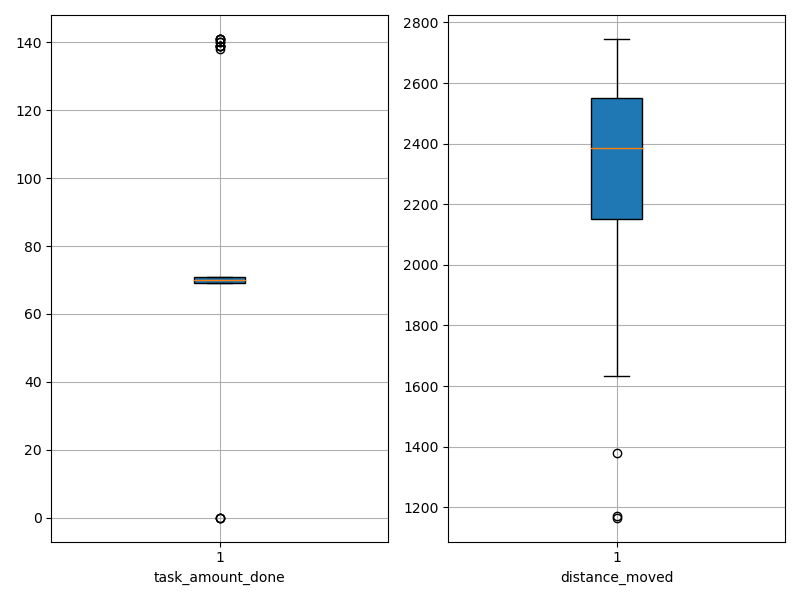

Data behind this chart, as committed beside it:
agent_id, task_amount_done, distance_moved
0, 70.0, 1761
1, 138.0, 2153
2, 71.0, 2527
3, 70.0, 1171
4, 141.0, 1666
5, 69.0, 2276
6, 69.0, 2430
7, 140.0, 1634
8, 69.0, 1166
9, 70.0, 2238
10, 139.0, 2235
11, 70.0, 2512
12, 71.0, 2385
13, 71.0, 2510
14, 70.0, 2653
15, 139.0, 2367
16, 70.0, 2564
17, 71.0, 2648
18, 70.0, 2311
19, 71.0, 2501
20, 69.0, 1378
21, 71.0, 2454
22, 71.0, 2320
23, 0.0, 2494
24, 141.0, 2027
25, 69.0, 1985
26, 139.0, 2388
27, 71.0, 2052
28, 140.0, 1988
29, 70.0, 2468
30, 71.0, 2515
31, 70.0, 2278
32, 70.0, 1839
33, 69.0, 2574
34, 71.0, 2594
35, 70.0, 2596
36, 69.0, 2607
37, 139.0, 2368
38, 69.0, 2560
39, 141.0, 2398
40, 69.0, 2597
41, 70.0, 2511
42, 70.0, 2150
43, 71.0, 1878
44, 141.0, 2229
45, 0.0, 2570
46, 71.0, 2162
47, 69.0, 2562
48, 70.0, 2627
49, 0.0, 2746
